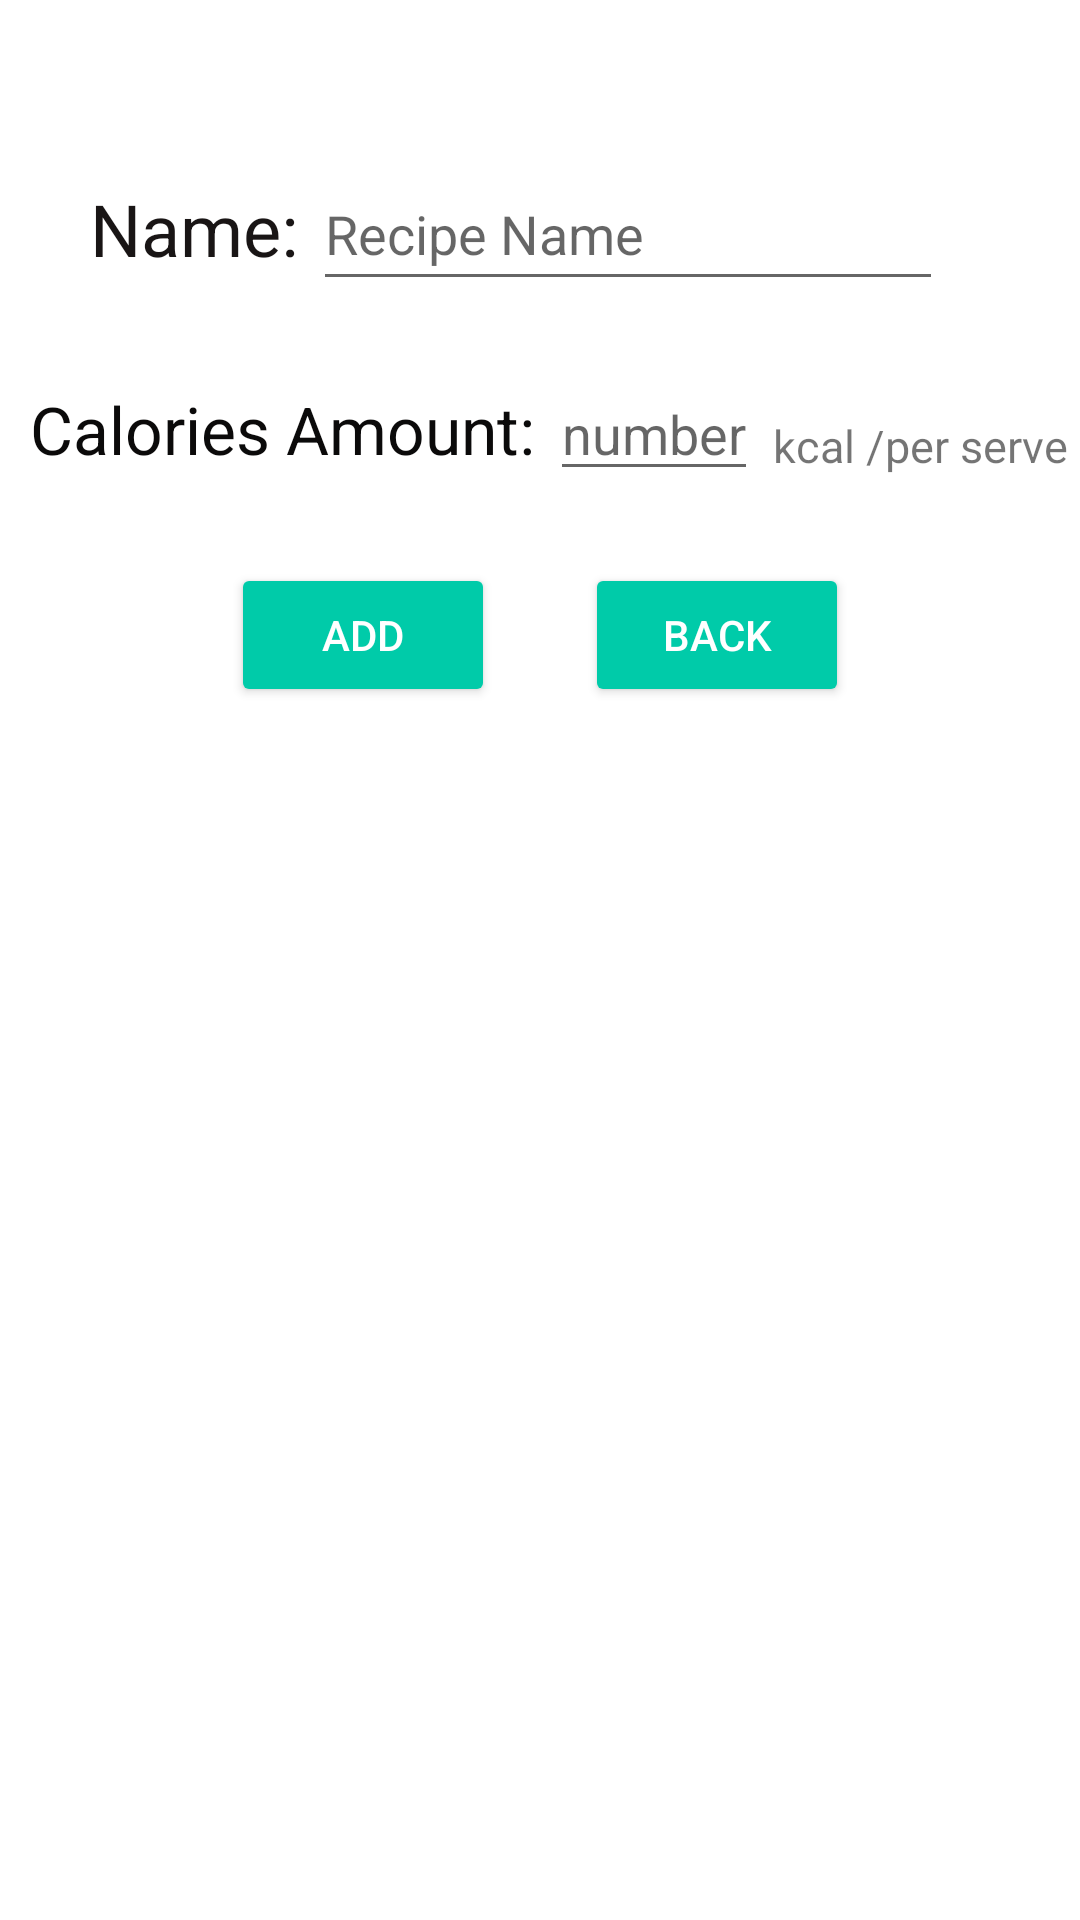

The Android layout XML behind this screen, and the referenced resources:
<!-- AndroidManifest.xml: application theme Theme.NUMAD22FA_GROUP10 -->
<!-- res/layout/fragment_recipe.xml -->
<?xml version="1.0" encoding="utf-8"?>
<androidx.constraintlayout.widget.ConstraintLayout xmlns:android="http://schemas.android.com/apk/res/android"
    xmlns:app="http://schemas.android.com/apk/res-auto"
    xmlns:tools="http://schemas.android.com/tools"
    android:layout_width="match_parent"
    android:layout_height="match_parent"
    tools:context=".search.addingFragments.IngredientFragment">


    <EditText
        android:id="@+id/editTextRecipeName"
        android:layout_width="wrap_content"
        android:layout_height="wrap_content"
        android:layout_marginStart="5dp"
        android:ems="10"
        android:hint="Recipe Name"
        android:inputType="text"
        android:minHeight="48dp"
        android:textColor="#A3A0A0"
        app:layout_constraintBottom_toBottomOf="@+id/textViewRecipeName"
        app:layout_constraintStart_toEndOf="@+id/textViewRecipeName"
        app:layout_constraintTop_toTopOf="@+id/textViewRecipeName" />

    <TextView
        android:id="@+id/textViewRecipeName"
        android:layout_width="wrap_content"
        android:layout_height="wrap_content"
        android:layout_marginStart="30dp"
        android:layout_marginTop="60dp"
        android:text="Name:"
        android:textColor="#191515"
        android:textSize="24sp"
        app:layout_constraintStart_toStartOf="parent"
        app:layout_constraintTop_toTopOf="parent" />

    <TextView
        android:id="@+id/textViewCaloriesAmount"
        android:layout_width="wrap_content"
        android:layout_height="wrap_content"
        android:layout_marginStart="10dp"
        android:layout_marginTop="36dp"
        android:text="Calories Amount:"
        android:textColor="#0B0A0A"
        android:textSize="22sp"
        app:layout_constraintStart_toStartOf="parent"
        app:layout_constraintTop_toBottomOf="@+id/textViewRecipeName" />

    <EditText
        android:id="@+id/editTextCaloriesAmount"
        android:layout_width="wrap_content"
        android:layout_height="wrap_content"
        android:layout_marginStart="5dp"
        android:hint="@string/kcal_number"
        android:inputType="text"
        android:minHeight="30dp"
        android:textColor="#988F8F"
        app:layout_constraintBottom_toBottomOf="@+id/textViewCaloriesAmount"
        app:layout_constraintStart_toEndOf="@+id/textViewCaloriesAmount"
        app:layout_constraintTop_toBottomOf="@+id/textViewCaloriesAmount"
        app:layout_constraintTop_toTopOf="@+id/textViewCaloriesAmount" />

    <TextView
        android:id="@+id/unit_kcal"
        android:layout_width="wrap_content"
        android:layout_height="wrap_content"
        android:layout_marginStart="5dp"
        android:layout_marginTop="10dp"
        android:text="kcal /per serve"
        android:textSize="15dp"
        app:layout_constraintStart_toEndOf="@+id/editTextCaloriesAmount"
        app:layout_constraintTop_toTopOf="@+id/textViewCaloriesAmount" />

    <androidx.appcompat.widget.LinearLayoutCompat
        android:layout_width="wrap_content"
        android:layout_height="wrap_content"
        android:layout_marginTop="30dp"
        app:layout_constraintStart_toStartOf="parent"
        app:layout_constraintEnd_toEndOf="parent"
        app:layout_constraintTop_toBottomOf="@+id/textViewCaloriesAmount"

        >

        <Button
            android:id="@+id/btn_add_recipe"
            android:layout_width="wrap_content"
            android:layout_height="wrap_content"
            android:text="Add"
            android:textColor="@android:color/white"
            android:backgroundTint="@color/colorPrimaryDark"
            app:layout_constraintStart_toStartOf="parent" />

        <Button
            android:id="@+id/btn_back2"
            android:layout_width="wrap_content"
            android:layout_height="wrap_content"
            android:layout_marginStart="30dp"
            android:text="back"
            android:textColor="@android:color/white"
            android:backgroundTint="@color/colorPrimaryDark"
            app:layout_constraintStart_toEndOf="@+id/btn_add_recipe" />
    </androidx.appcompat.widget.LinearLayoutCompat>

</androidx.constraintlayout.widget.ConstraintLayout>
<!-- resources referenced by this layout -->
<resources>
  <color name="colorPrimaryDark">#00CBA9</color>
  <string name="kcal_number">number</string>
  <style name="Theme.NUMAD22FA_GROUP10" parent="Theme.MaterialComponents.DayNight.DarkActionBar">
          
          <item name="colorPrimary">@color/purple_500</item>
          <item name="colorPrimaryVariant">@color/purple_700</item>
          <item name="colorOnPrimary">@color/white</item>
          
          <item name="colorSecondary">@color/teal_200</item>
          <item name="colorSecondaryVariant">@color/teal_700</item>
          <item name="colorOnSecondary">@color/black</item>
          
          <item name="android:statusBarColor" tools:targetApi="l">?attr/colorPrimaryVariant</item>
          
      </style>
  <color name="purple_500">#FF6200EE</color>
  <color name="purple_700">#FF3700B3</color>
  <color name="white">#FFFFFFFF</color>
  <color name="teal_200">#FF03DAC5</color>
  <color name="teal_700">#FF018786</color>
  <color name="black">#FF000000</color>
</resources>
